Run: headless pygame with SDL's dummy video driver; simulated clock (each Clock.tick advances the game by its frame time, no real sleeping); random seed 0; keys injected as events and as key.get_pressed() state; no mouse input.
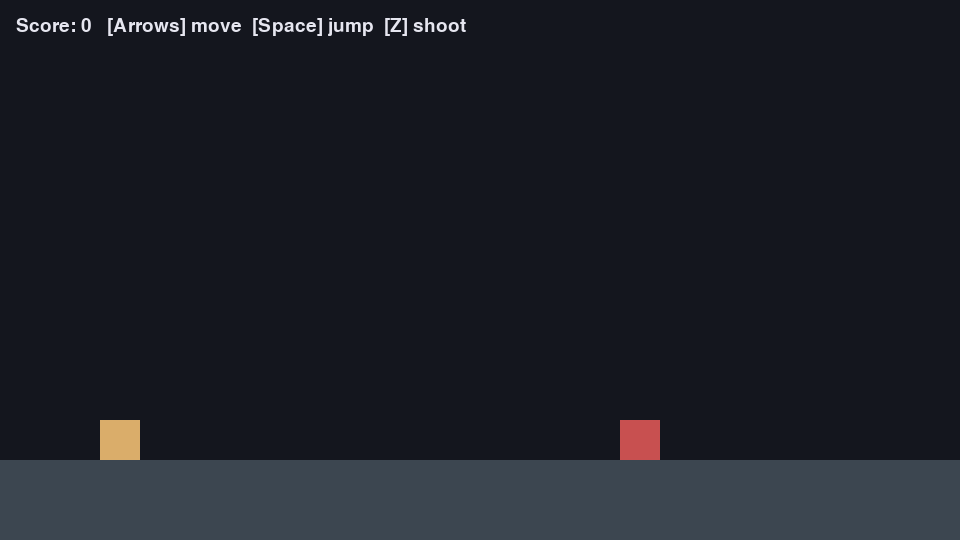
Frame 1 of 4 · flips 1–60 · no input
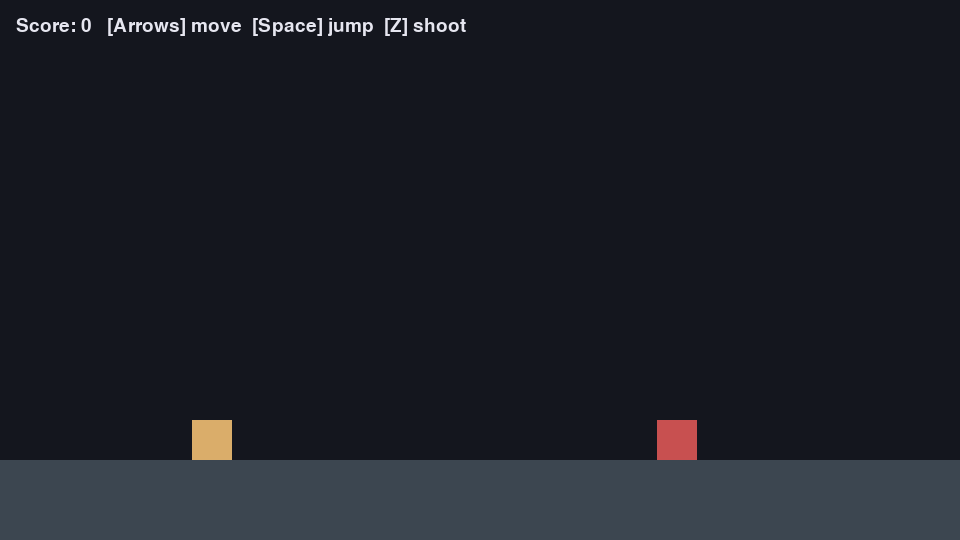
Frame 2 of 4 · flips 61–180 · tapped SPACE, RETURN · held RIGHT (→), D
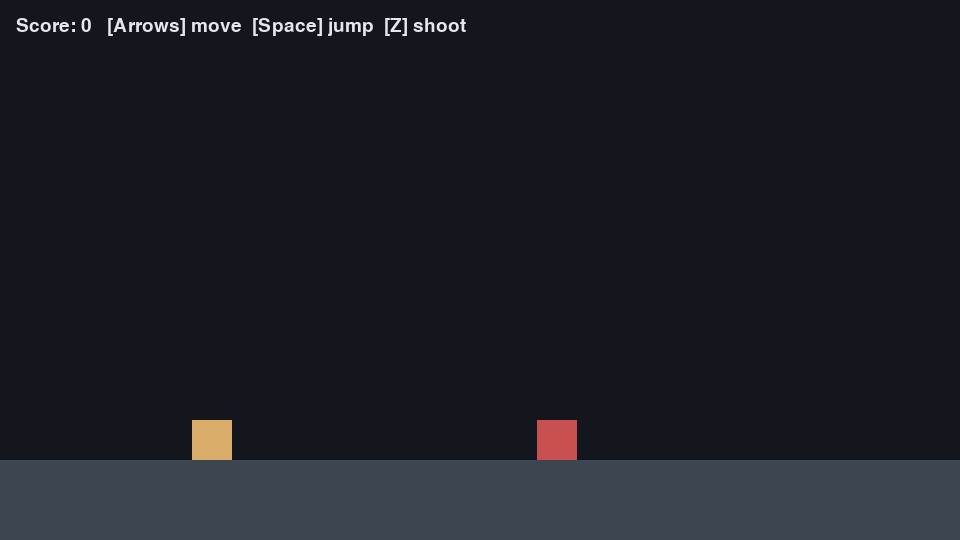
Frame 3 of 4 · flips 181–300 · held DOWN (↓), S
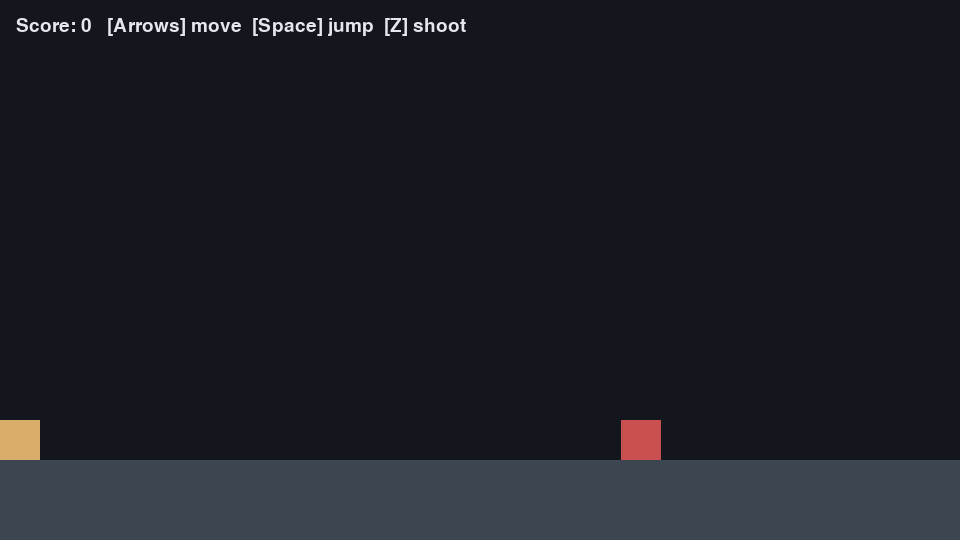
Frame 4 of 4 · flips 301–420 · held LEFT (←), A, UP (↑), W

The pygame program that drew these frames:

import pygame, sys

W, H = 960, 540
pygame.init()
screen = pygame.display.set_mode((W, H))
clock = pygame.time.Clock()

# --- game state ---
GRAV = 1800.0          # px/s^2
SPEED = 300.0          # px/s
JUMP_V = -650.0
BULLET_V = 700.0


player = pygame.Rect(100, H-120, 40, 40)
py_vel_y = 0.0
on_ground = False

bullets = []  # list of rects
farmer = pygame.Rect(680, H-120, 40, 40)
farmer_dir = -1
score = 0

def reset():
    global player, py_vel_y, on_ground, bullets, farmer, farmer_dir
    player.topleft = (100, H-120)
    py_vel_y = 0.0
    on_ground = False
    bullets = []
    farmer.topleft = (680, H-120)
    farmer_dir = -1

def rect_overlap(a, b):
    return a.colliderect(b)

reset()

floor_y = H - 80  # simple ground line

while True:
    dt = clock.tick(60) / 1000.0

    for e in pygame.event.get():
        if e.type == pygame.QUIT:
            pygame.quit(); sys.exit()

    keys = pygame.key.get_pressed()

    # --- horizontal movement ---
    dx = (keys[pygame.K_RIGHT] - keys[pygame.K_LEFT]) * SPEED * dt
    player.x += int(dx)

    # clamp to screen
    player.x = max(0, min(W - player.width, player.x))

    # --- gravity + jump ---
    py_vel_y += GRAV * dt
    if keys[pygame.K_SPACE] and on_ground:
        py_vel_y = JUMP_V; on_ground = False

    player.y += int(py_vel_y * dt)

    # ground collision
    if player.bottom >= floor_y:
        player.bottom = floor_y
        py_vel_y = 0.0
        on_ground = True

    # --- shoot ---
    if keys[pygame.K_z]:  # hold-to-fire: simple, no cooldown for the prototype
        if not bullets or bullets[-1].x - player.centerx > 20:
            b = pygame.Rect(player.centerx+10, player.centery-4, 12, 8)
            bullets.append(b)

    # move bullets and cull offscreen
    for b in bullets:
        b.x += int(BULLET_V * dt)
    bullets = [b for b in bullets if b.x < W+50]

    # --- farmer patrol ---
    farmer.x += int(120 * farmer_dir * dt)
    if farmer.left < 520: farmer_dir = 1
    if farmer.right > 900: farmer_dir = -1

    # bullet → farmer collisions
    hit_any = False
    keep = []
    for b in bullets:
        if b.colliderect(farmer):
            hit_any = True
        else:
            keep.append(b)
    bullets = keep
    if hit_any:
        score += 1
        # respawn farmer
        farmer.topleft = (680, H-120)
        farmer_dir = -1

    # farmer → player collision
    if rect_overlap(player, farmer):
        score = 0
        reset()

    # --- render ---
    screen.fill((20, 22, 30))
    # ground
    pygame.draw.rect(screen, (60, 70, 80), (0, floor_y, W, H-floor_y))
    # player (potato placeholder)
    pygame.draw.rect(screen, (218, 173, 106), player)
    # farmer
    pygame.draw.rect(screen, (200, 80, 80), farmer)
    # bullets
    for b in bullets:
        pygame.draw.rect(screen, (250, 230, 120), b)
    # UI
    font = pygame.font.SysFont(None, 28)
    txt = font.render(f"Score: {score}   [Arrows] move  [Space] jump  [Z] shoot", True, (230, 230, 240))
    screen.blit(txt, (16, 16))

    pygame.display.flip()
